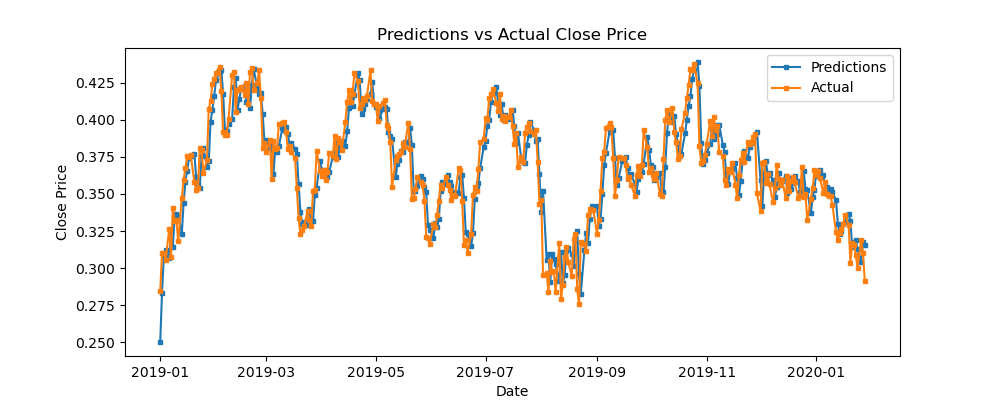

The data file committed next to this chart (first rows):
predictions, actual, difference
0.2503, 0.2849, -0.03457
0.2835, 0.3101, -0.02657
0.3084, 0.3104, -0.001966
0.3123, 0.3057, 0.006614
0.3068, 0.3263, -0.0195
0.3251, 0.3076, 0.01748
0.3143, 0.3405, -0.02622
0.3356, 0.3318, 0.003853
0.3367, 0.3322, 0.004527
0.3354, 0.3182, 0.0172
0.3232, 0.3473, -0.02409
0.3438, 0.3594, -0.01552
0.3583, 0.3672, -0.008919
0.3657, 0.3757, -0.01003
0.374, 0.3748, -0.0008257
0.3756, 0.376, -0.0003951
0.3771, 0.3578, 0.01932
0.3612, 0.3524, 0.008802
0.3564, 0.3538, 0.002629
0.3542, 0.3811, -0.02684
0.3755, 0.3795, -0.003996
0.3812, 0.3643, 0.01688
0.3683, 0.3731, -0.004846
0.3721, 0.4074, -0.03524
0.3987, 0.4129, -0.01425
0.4062, 0.4241, -0.01783
0.4157, 0.4271, -0.01139
0.4265, 0.4318, -0.005348
0.4319, 0.4357, -0.003751
0.4333, 0.4193, 0.01394
0.4175, 0.3915, 0.02601
0.3932, 0.3894, 0.00375
0.3923, 0.3897, 0.002594
0.3973, 0.4003, -0.00294
0.4003, 0.4299, -0.02963
0.4218, 0.4324, -0.01064
0.428, 0.4054, 0.02253
0.4065, 0.4199, -0.01341
0.4141, 0.4208, -0.006689
0.4205, 0.4224, -0.001851
0.4226, 0.4169, 0.005648
0.412, 0.4245, -0.01255
0.4201, 0.4106, 0.009485
0.4082, 0.4324, -0.02415
0.4237, 0.4348, -0.01107
0.4342, 0.4198, 0.01433
0.4216, 0.4247, -0.003128
0.4172, 0.4332, -0.01599
0.418, 0.4148, 0.003208
0.4041, 0.3811, 0.02298
0.3848, 0.3846, 0.0002653
0.3863, 0.3785, 0.007813
0.381, 0.3866, -0.005611
0.3839, 0.3604, 0.02351
0.3634, 0.3857, -0.02233
0.3808, 0.3804, 0.0004207
0.378, 0.3809, -0.002833
0.3822, 0.3974, -0.01517
0.3947, 0.3975, -0.002819
0.3933, 0.3985, -0.005169
... 277 more rows
